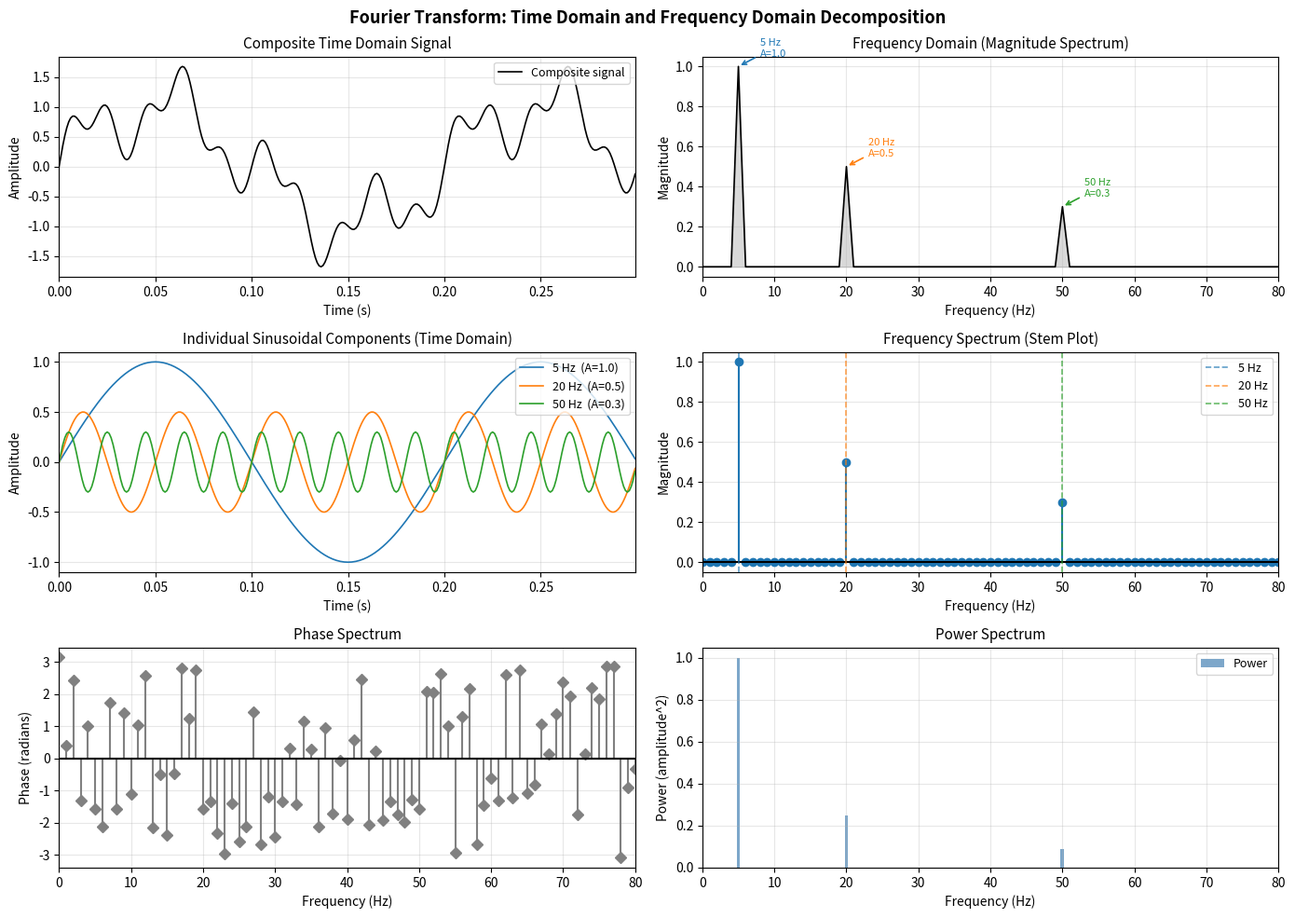

Recreate this plot in Python.
# Generated by: anthropic/claude-sonnet-4-6 (Cloud)
# Date: 2026-03-23 07:38:51
# AutoCoder System - Automated Code Generation

import numpy as np
import matplotlib.pyplot as plt

# Time domain signal parameters
fs = 1000  # Sampling frequency (Hz)
T = 1.0    # Duration (seconds)
t = np.linspace(0, T, int(fs * T), endpoint=False)

# Compose a signal from multiple frequency components
f1, A1 = 5, 1.0    # 5 Hz, amplitude 1.0
f2, A2 = 20, 0.5   # 20 Hz, amplitude 0.5
f3, A3 = 50, 0.3   # 50 Hz, amplitude 0.3

signal = (A1 * np.sin(2 * np.pi * f1 * t) +
          A2 * np.sin(2 * np.pi * f2 * t) +
          A3 * np.sin(2 * np.pi * f3 * t))

# Individual components for illustration
comp1 = A1 * np.sin(2 * np.pi * f1 * t)
comp2 = A2 * np.sin(2 * np.pi * f2 * t)
comp3 = A3 * np.sin(2 * np.pi * f3 * t)

# Fourier Transform
N = len(signal)
fft_vals = np.fft.fft(signal)
fft_freq = np.fft.fftfreq(N, d=1.0/fs)

# Only positive frequencies
pos_mask = fft_freq >= 0
fft_freq_pos = fft_freq[pos_mask]
fft_magnitude = (2.0 / N) * np.abs(fft_vals[pos_mask])

# Limit frequency axis for clarity
freq_limit = 80  # Hz

# --- Plotting ---
fig, axes = plt.subplots(3, 2, figsize=(14, 10))
plt.suptitle("Fourier Transform: Time Domain and Frequency Domain Decomposition", y=0.98, fontsize=13, fontweight='bold')

# Color palette
colors = ['#1f77b4', '#ff7f0e', '#2ca02c']

# ---- Left column: Time domain ----

# Row 0: Composite signal
ax = axes[0, 0]
ax.plot(t[:300], signal[:300], color='black', linewidth=1.2, label='Composite signal')
ax.set_title("Composite Time Domain Signal", fontsize=11)
ax.set_xlabel("Time (s)")
ax.set_ylabel("Amplitude")
ax.legend(loc='upper right', fontsize=9)
ax.grid(True, alpha=0.3)
ax.set_xlim(0, t[299])

# Row 1: Individual components (time)
ax = axes[1, 0]
ax.plot(t[:300], comp1[:300], color=colors[0], linewidth=1.2, label=f'{f1} Hz  (A={A1})')
ax.plot(t[:300], comp2[:300], color=colors[1], linewidth=1.2, label=f'{f2} Hz  (A={A2})')
ax.plot(t[:300], comp3[:300], color=colors[2], linewidth=1.2, label=f'{f3} Hz  (A={A3})')
ax.set_title("Individual Sinusoidal Components (Time Domain)", fontsize=11)
ax.set_xlabel("Time (s)")
ax.set_ylabel("Amplitude")
ax.legend(loc='upper right', fontsize=9)
ax.grid(True, alpha=0.3)
ax.set_xlim(0, t[299])

# Row 2: Phase information
phase = np.angle(fft_vals[pos_mask])
ax = axes[2, 0]
freq_mask = fft_freq_pos <= freq_limit
ax.stem(fft_freq_pos[freq_mask], phase[freq_mask],
        linefmt='grey', markerfmt='D', basefmt='k-')
ax.set_title("Phase Spectrum", fontsize=11)
ax.set_xlabel("Frequency (Hz)")
ax.set_ylabel("Phase (radians)")
ax.set_xlim(0, freq_limit)
ax.axhline(0, color='black', linewidth=0.8)
ax.grid(True, alpha=0.3)

# ---- Right column: Frequency domain ----

# Row 0: Full magnitude spectrum
ax = axes[0, 1]
freq_mask = fft_freq_pos <= freq_limit
ax.plot(fft_freq_pos[freq_mask], fft_magnitude[freq_mask], color='black', linewidth=1.2)
ax.fill_between(fft_freq_pos[freq_mask], fft_magnitude[freq_mask], alpha=0.15, color='black')
ax.set_title("Frequency Domain (Magnitude Spectrum)", fontsize=11)
ax.set_xlabel("Frequency (Hz)")
ax.set_ylabel("Magnitude")
ax.grid(True, alpha=0.3)
ax.set_xlim(0, freq_limit)

# Annotate peaks
for f, A, c in zip([f1, f2, f3], [A1, A2, A3], colors):
    ax.annotate(f'{f} Hz\nA={A}',
                xy=(f, A), xytext=(f + 3, A + 0.05),
                fontsize=8, color=c,
                arrowprops=dict(arrowstyle='->', color=c, lw=1.2))

# Row 1: Stem plot of frequency components
ax = axes[1, 1]
ax.stem(fft_freq_pos[freq_mask], fft_magnitude[freq_mask],
        linefmt='C0-', markerfmt='C0o', basefmt='k-')
ax.set_title("Frequency Spectrum (Stem Plot)", fontsize=11)
ax.set_xlabel("Frequency (Hz)")
ax.set_ylabel("Magnitude")
ax.set_xlim(0, freq_limit)
ax.grid(True, alpha=0.3)

# Highlight the three main peaks
for f, A, c in zip([f1, f2, f3], [A1, A2, A3], colors):
    ax.axvline(x=f, color=c, linestyle='--', linewidth=1.2, alpha=0.7, label=f'{f} Hz')
ax.legend(loc='upper right', fontsize=9)

# Row 2: Power spectral density
power = fft_magnitude[freq_mask] ** 2
ax = axes[2, 1]
ax.bar(fft_freq_pos[freq_mask], power,
       width=0.5, color='steelblue', alpha=0.7, label='Power')
ax.set_title("Power Spectrum", fontsize=11)
ax.set_xlabel("Frequency (Hz)")
ax.set_ylabel("Power (amplitude^2)")
ax.set_xlim(0, freq_limit)
ax.grid(True, alpha=0.3)
ax.legend(loc='upper right', fontsize=9)

plt.tight_layout()
plt.savefig("fourier_transform_analysis.png", dpi=150, bbox_inches='tight')
print("Plot saved as fourier_transform_analysis.png")
plt.show()

print("Signal composed of:")
print(f"  Component 1: {f1} Hz, Amplitude = {A1}")
print(f"  Component 2: {f2} Hz, Amplitude = {A2}")
print(f"  Component 3: {f3} Hz, Amplitude = {A3}")
print(f"Sampling frequency: {fs} Hz, Duration: {T} s, N samples: {N}")
print(f"FFT frequency resolution: {fs/N:.2f} Hz")
print("Fourier Transform analysis complete.")
